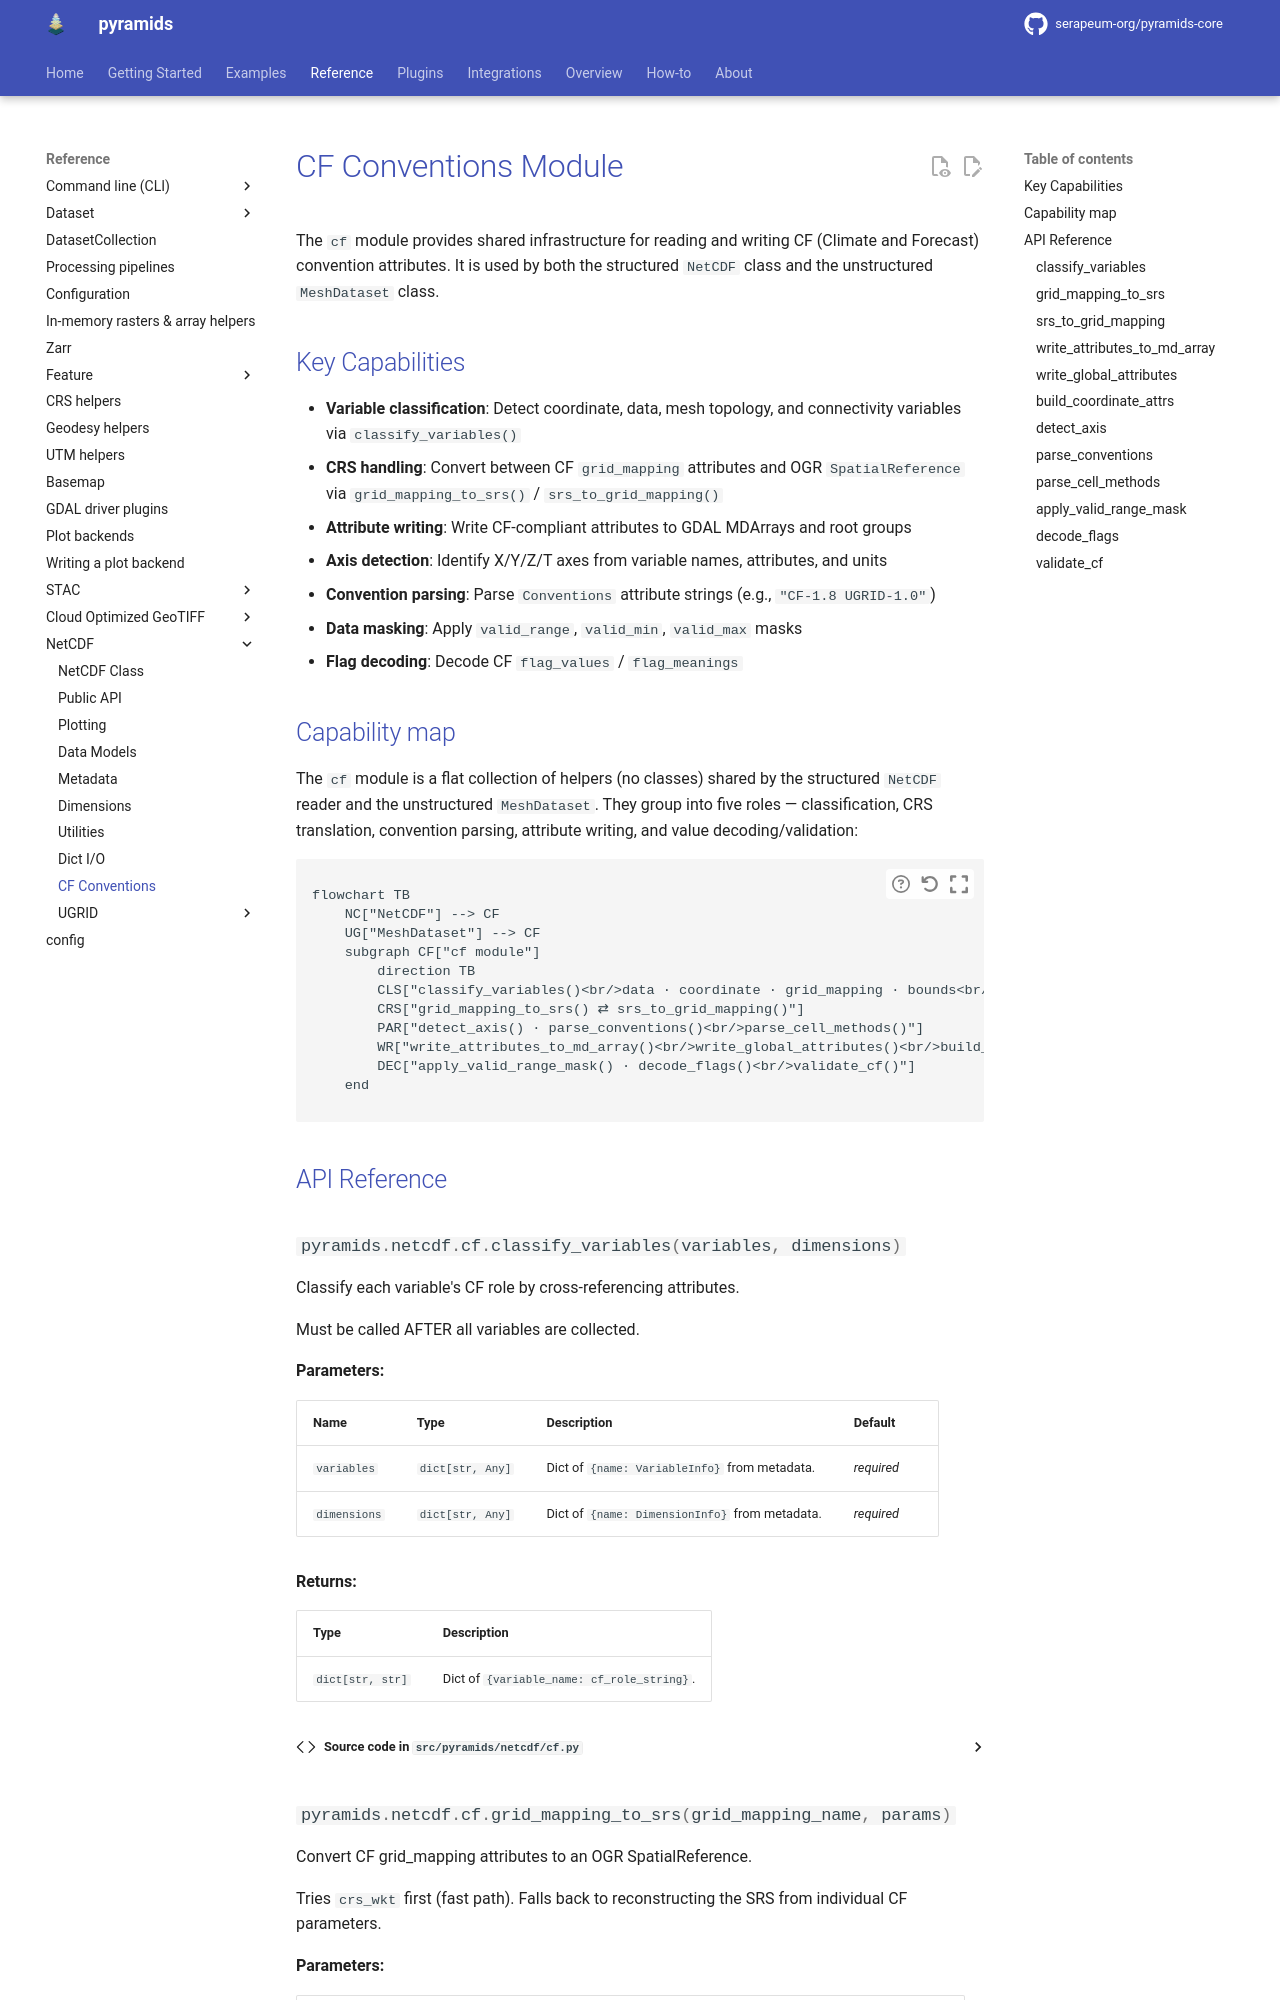

repository: serapeum-org/pyramids-core · page: 0.82.0/reference/netcdf/cf/index.html · generator: mkdocs

# CF Conventions Module

The `cf` module provides shared infrastructure for reading and writing
CF (Climate and Forecast) convention attributes. It is used by both the
structured `NetCDF` class and the unstructured `MeshDataset` class.
